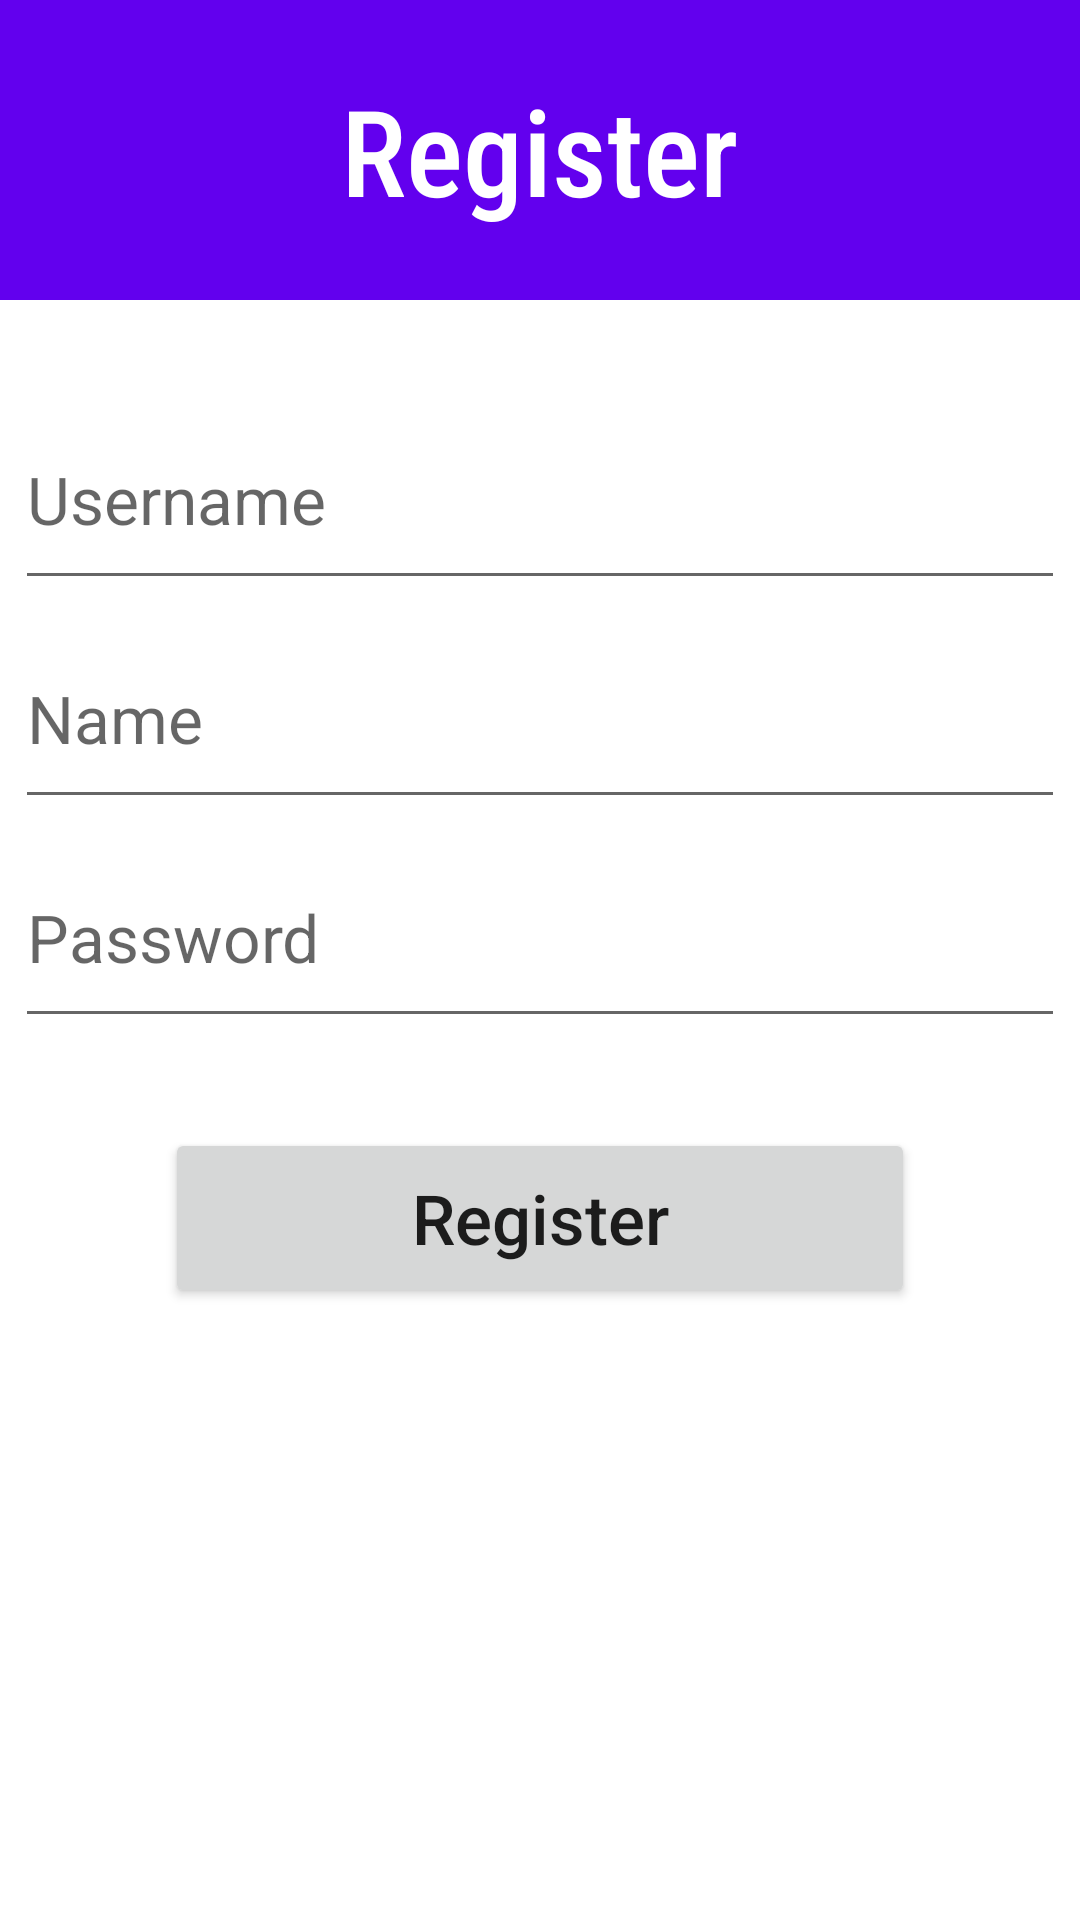

Layout XML and referenced resources for this Android screen:
<!-- AndroidManifest.xml: application theme Theme.TugasLatihanTigaTopic4CH3 -->
<!-- res/layout/fragment_register.xml -->
<?xml version="1.0" encoding="utf-8"?>
<LinearLayout
    android:orientation="vertical"
    android:gravity="center_horizontal"
    xmlns:android="http://schemas.android.com/apk/res/android"
    xmlns:tools="http://schemas.android.com/tools"
    android:layout_width="match_parent"
    android:layout_height="match_parent"
    tools:context=".RegisterFragment">
    <LinearLayout
        android:gravity="center"
        android:background="@color/purple_500"
        android:layout_width="match_parent"
        android:layout_height="100dp">
        <TextView
            android:text="Register"
            android:fontFamily="sans-serif-condensed-medium"
            android:textColor="@color/white"
            android:textSize="40dp"
            android:layout_width="wrap_content"
            android:layout_height="wrap_content"/>

    </LinearLayout>

    <EditText
        android:id="@+id/txtUsernameRegister"
        android:hint="Username"
        android:textColor="@color/black"
        android:textSize="22dp"
        android:layout_marginTop="30dp"
        android:layout_width="350dp"
        android:layout_height="70dp"/>
    <EditText
        android:id="@+id/txtNameRegister"
        android:hint="Name"
        android:textColor="@color/black"
        android:textSize="22dp"
        android:layout_marginTop="3dp"
        android:layout_width="350dp"
        android:layout_height="70dp"/>
    <EditText
        android:id="@+id/txtPasswordRegister"
        android:hint="Password"
        android:textColor="@color/black"
        android:textSize="22dp"
        android:layout_marginTop="3dp"
        android:layout_width="350dp"
        android:layout_height="70dp"/>

    <Button
        android:id="@+id/btnRegister"
        android:layout_marginTop="30dp"
        android:textSize="23dp"
        android:text="Register"
        android:textAllCaps="false"
        android:layout_width="250dp"
        android:layout_height="60dp"/>



</LinearLayout>
<!-- resources referenced by this layout -->
<resources>
  <style name="Theme.TugasLatihanTigaTopic4CH3" parent="Theme.MaterialComponents.DayNight.DarkActionBar">
          
          <item name="colorPrimary">@color/purple_500</item>
          <item name="colorPrimaryVariant">@color/purple_700</item>
          <item name="colorOnPrimary">@color/white</item>
          
          <item name="colorSecondary">@color/teal_200</item>
          <item name="colorSecondaryVariant">@color/teal_700</item>
          <item name="colorOnSecondary">@color/black</item>
          
          <item name="android:statusBarColor" tools:targetApi="l">?attr/colorPrimaryVariant</item>
          
      </style>
  <!-- not gathered from this repository: default colours our renderer supplied (Android Studio template values) -->
  <color name="purple_500">#FF6200EE</color>
  <color name="purple_700">#FF3700B3</color>
  <color name="teal_200">#FF03DAC5</color>
  <color name="teal_700">#FF018786</color>
  <color name="black">#FF000000</color>
  <color name="white">#FFFFFFFF</color>
</resources>
